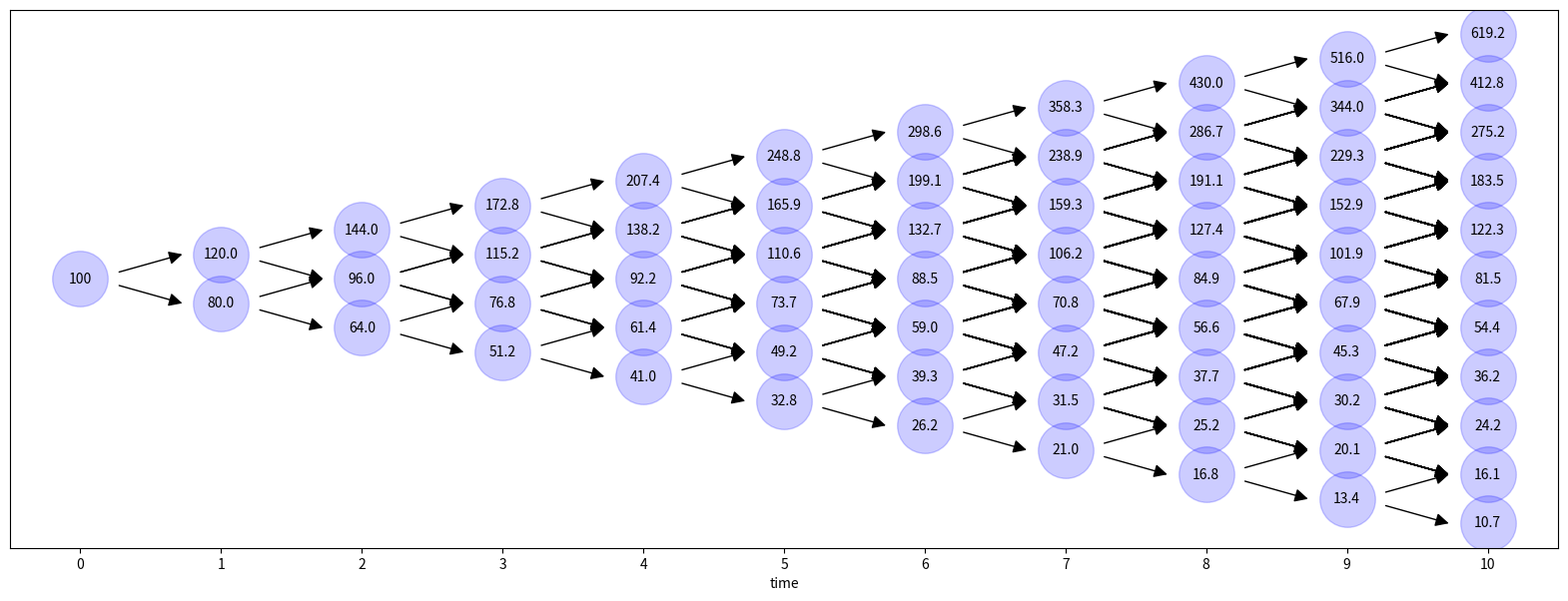

Source code (Python):
from abc import ABC, abstractmethod
import matplotlib.pyplot as plt

class Node(ABC):
    def __init__(self, option):
        self.option = option
        self.value = None
    def get_value(self):
        if self.value is not None:
            return self.value
        if self.t == self.option.T:
            self.value = max(self.option.g(self.s),0)
        else:
            self.up = UpNode(self.option, self)
            self.down = DownNode(self.option, self)
            delta = self.option.u - self.option.d
            x = (1/(1+self.option.R))*(self.option.u*self.down.get_value() - self.option.d*self.up.get_value())/delta
            y = (1/self.s)*(self.up.get_value() - self.down.get_value())/delta
            self.value = x + y*self.s
            if self.t < self.option.T-1:
                self.up.down = self.down.up
        return self.value
    def draw(self, plt, h = 0, already_ploted = []):
        pt = (self.t,h)
        if pt not in already_ploted:
            already_ploted.append(pt)
            plt.plot(self.t, h, "o", color = "blue", alpha = .2, markersize = 40)
            text = str( round(self.s,1) )
            plt.annotate(text, xy = (self.t,h), ha = "center", va = "center")
        if self.t < self.option.T:
            self.up.draw(plt, h+1, already_ploted)
            self.down.draw(plt, h-1, already_ploted)
            props = dict(arrowstyle="-|>,head_width=0.4,head_length=0.8",shrinkA=0,shrinkB=0,color="black")
            e = .0277*self.option.T - .0015
            plt.annotate("", xytext = (self.t+e,h+e), xy = (self.t+1-e,h+1), arrowprops = props)
            plt.annotate("", xytext = (self.t+e,h-e), xy = (self.t+1-e,h-1), arrowprops = props)

class Node0(Node):
    def __init__(self, option):
        Node.__init__(self,option)
        self.s = self.option.s0
        self.t = 0
        
class UpNode(Node):
    def __init__(self, option, parent):
        Node.__init__(self,option)
        self.s = parent.s * self.option.u
        self.t = parent.t+1
    
class DownNode(Node):
    def __init__(self, option, parent):
        Node.__init__(self,option)
        self.s = parent.s * self.option.d
        self.t = parent.t+1
        
class Option(ABC):
    def __init__(self, maturity, strike_price, interest_rate, s0, up_fraction, down_fraction):
        self.T = maturity
        self.K = strike_price
        self.R = interest_rate
        self.s0 = s0
        self.u = up_fraction
        self.d = down_fraction
        self.node0 = Node0(self)
    @abstractmethod
    def g(self, asset_price):
        '''payoff function'''
        pass
    def get_maturity_price(self, draw = False):
        self.price = self.node0.get_value()
        if draw:
            plt.figure(figsize = (20,7))
            self.node0.draw(plt)
            plt.xticks([i for i in range(self.T+1)], [i for i in range(self.T+1)])
            plt.yticks([],[])
            plt.xlabel("time")
            plt.show()
        return self.price
        
class Put(Option):
    def g(self, asset_price):
        return self.K - asset_price
class Call(Option):
    def g(self, asset_price):
        return asset_price - self.K
        
        
if __name__ == "__main__":
    option = Call(10,110,0,100,1.2,.8)
    print(option.get_maturity_price(True))
